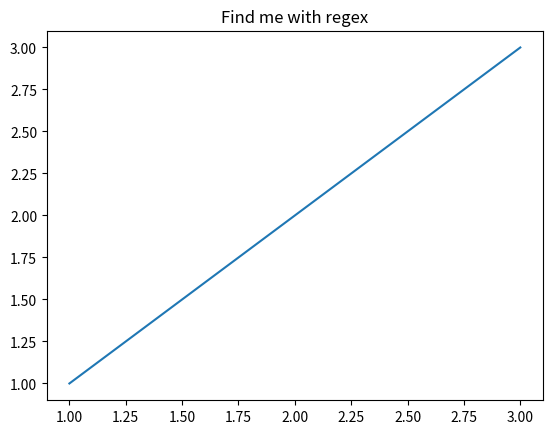
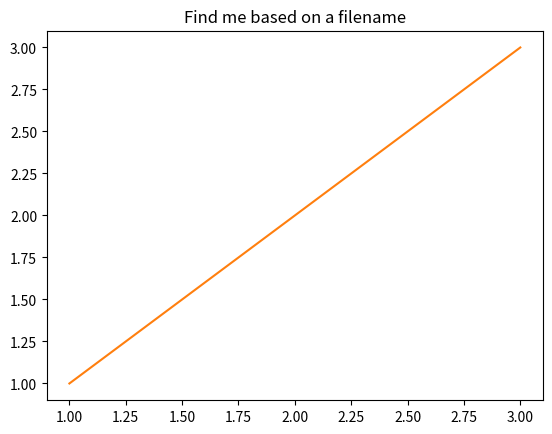
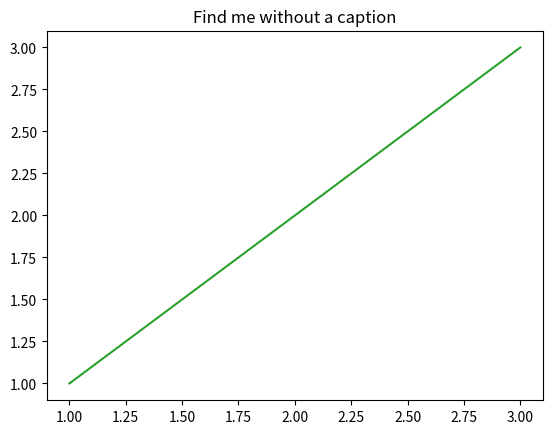

Python code for these plots, in order:
"""
An example use of lmsi. Puts three plots into a html webpage.
"""

import matplotlib.pyplot as plt

COLORS_USED = 0


def make_figure(title: str, filename: str):
    global COLORS_USED
    fig, ax = plt.subplots()
    ax.plot([1, 2, 3], [1, 2, 3], color=f"C{COLORS_USED}")
    COLORS_USED += 1
    ax.set_title(title)
    fig.savefig(filename)
    plt.close(fig)


make_figure("Find me with regex", "12341_plot.png")
make_figure("Find me based on a filename", "no_regex_required.png")
make_figure("Find me without a caption", "no_caption.png")

# Run the script!
print("You need to run:")
print("lmsi --files *.png --output index.html --config example.json")
